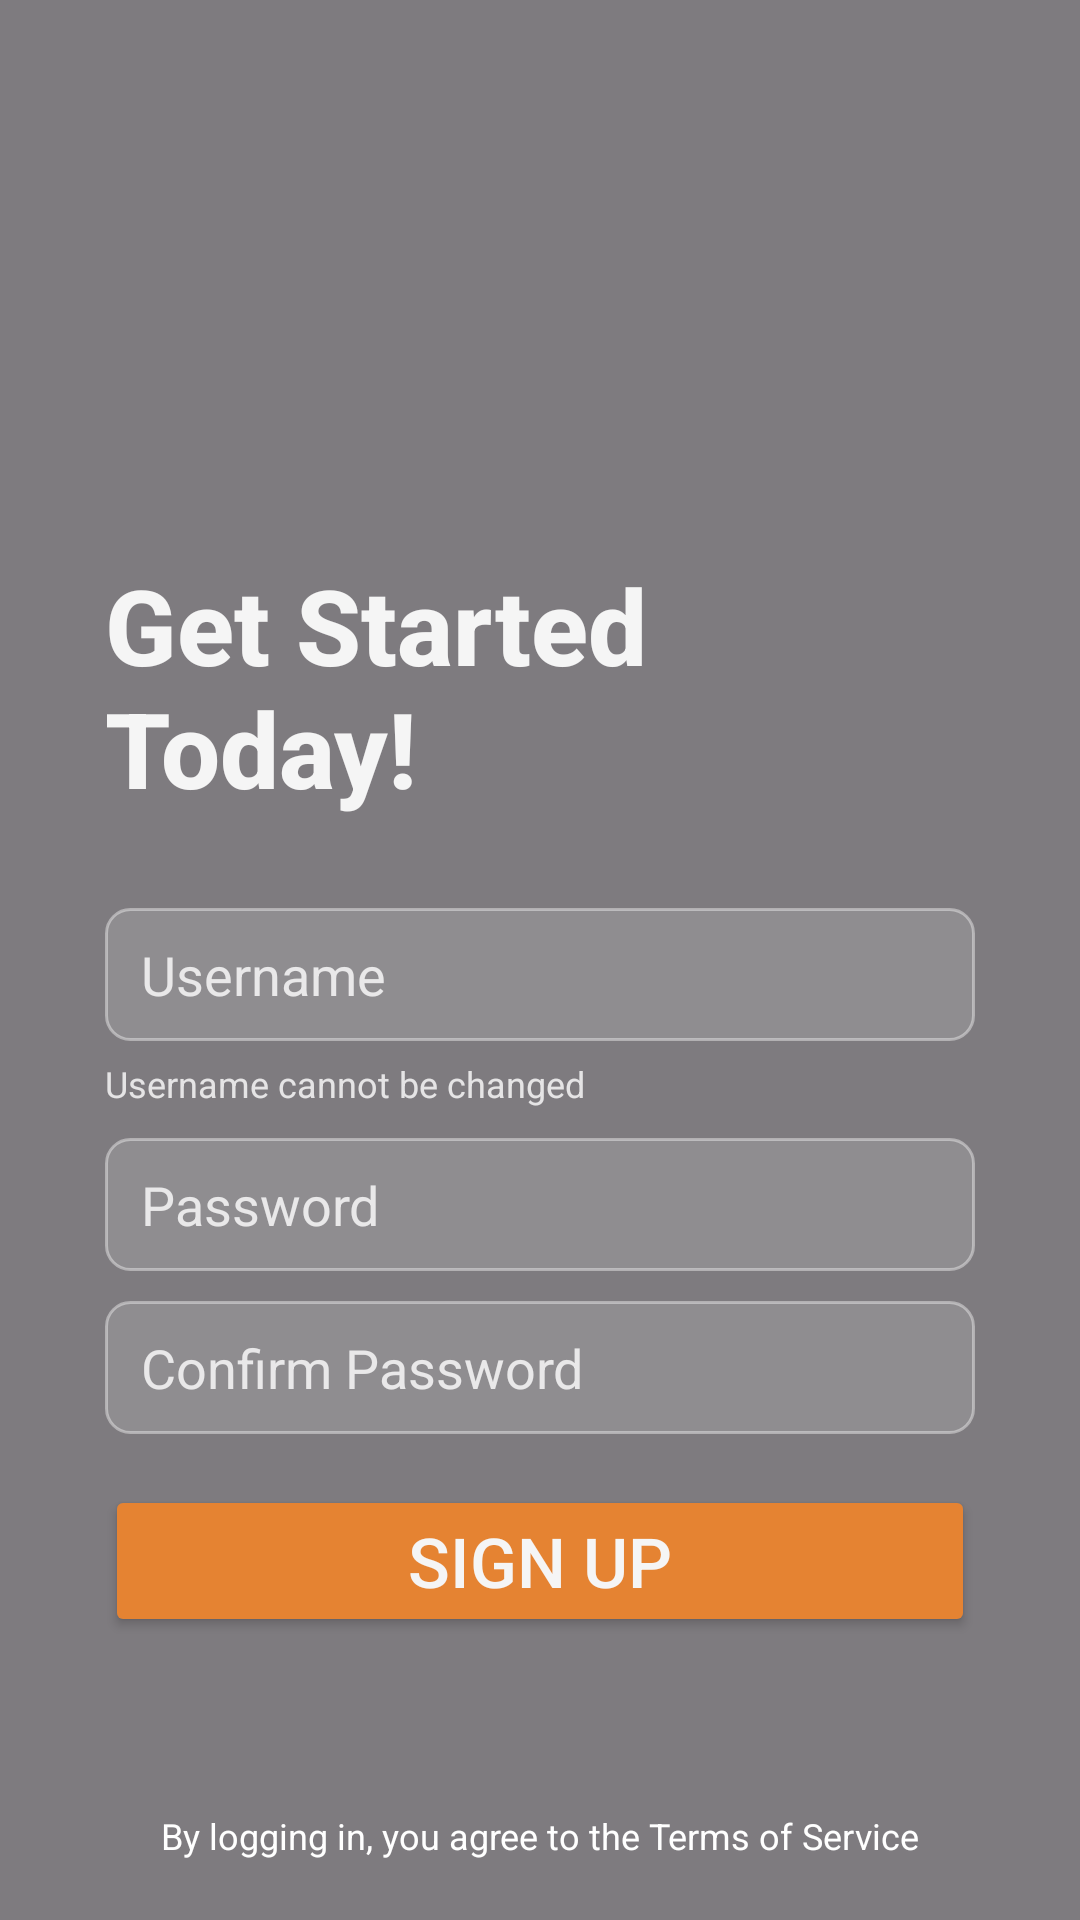

Android layout source for this screen:
<!-- AndroidManifest.xml: application theme Theme.FoodTracker -->
<!-- res/layout/activity_signup.xml -->
<?xml version="1.0" encoding="utf-8"?>
<RelativeLayout xmlns:android="http://schemas.android.com/apk/res/android"
    android:id="@+id/main"
    android:layout_width="match_parent"
    android:layout_height="match_parent"
    xmlns:app="http://schemas.android.com/apk/res-auto"
    android:background="@drawable/login_page">

    <View
        android:layout_width="match_parent"
        android:layout_height="match_parent"
        android:background="#80000000" />

    <RelativeLayout
        android:id="@+id/content_container"
        android:layout_width="match_parent"
        android:layout_height="match_parent">

        <LinearLayout
            android:layout_width="match_parent"
            android:layout_height="match_parent"
            android:layout_marginTop="150dp"
            android:orientation="vertical"
            android:padding="35dp">

            <TextView
                android:layout_height="wrap_content"
                android:layout_width="wrap_content"
                android:text="Get Started Today!"
                android:textSize="35sp"
                android:textColor="#F5F5F5"
                android:fontFamily="sans-serif-medium"
                android:textStyle="bold"/>

            <EditText
                android:id="@+id/name"
                android:layout_marginTop="30dp"
                android:layout_height="wrap_content"
                android:layout_width="match_parent"
                android:hint="Username"
                android:textColor="#FFFFFF"
                android:textColorHint="#CCFFFFFF"
                android:background="@drawable/input_bg"/>

            <TextView
                android:layout_width="match_parent"
                android:layout_height="wrap_content"
                android:text="Username cannot be changed"
                android:textColor="#CCFFFFFF"
                android:textSize="12sp"
                android:layout_marginTop="6dp" />

            <EditText
                android:id="@+id/username"
                android:layout_marginTop="10dp"
                android:layout_height="wrap_content"
                android:layout_width="match_parent"
                android:hint="Password"
                android:textColor="#FFFFFF"
                android:textColorHint="#CCFFFFFF"
                android:background="@drawable/input_bg"
                android:inputType="textPassword"/>

            <EditText
                android:id="@+id/pwd"
                android:layout_marginTop="10dp"
                android:layout_height="wrap_content"
                android:layout_width="match_parent"
                android:hint="Confirm Password"
                android:textColor="#FFFFFF"
                android:textColorHint="#CCFFFFFF"
                android:background="@drawable/input_bg"
                android:inputType="textPassword"/>

            <Button
                android:id="@+id/btn_sign_up"
                android:layout_marginTop="17dp"
                android:layout_height="wrap_content"
                android:layout_width="match_parent"
                android:text="Sign Up"
                android:textSize="23sp"
                android:textColor="#F5F5F5"
                android:backgroundTint="@color/accent_orange"
                app:cornerRadius="12dp"
                android:elevation="8dp"/>

        </LinearLayout>

        <TextView
            android:id="@+id/tv_terms"
            android:layout_width="wrap_content"
            android:layout_height="wrap_content"
            android:text="By logging in, you agree to the Terms of Service"
            android:textSize="12sp"
            android:textColor="#ffffff"
            android:layout_alignParentBottom="true"
            android:layout_centerHorizontal="true"
            android:layout_marginBottom="20dp"/>

    </RelativeLayout>

</RelativeLayout>
<!-- resources referenced by this layout -->
<resources>
  <color name="accent_orange">#E58332</color>
  <!-- drawable input_bg (drawable) -->
  <?xml version="1.0" encoding="utf-8"?>
  <shape xmlns:android="http://schemas.android.com/apk/res/android">
  
      <solid android:color="#22FFFFFF"/>
  
      <corners android:radius="8dp"/>
  
      <stroke
          android:width="1dp"
          android:color="#66FFFFFF"/>
  
      <padding
          android:left="12dp"
          android:top="10dp"
          android:right="12dp"
          android:bottom="10dp"/>
  </shape>
  <style name="Theme.FoodTracker" parent="Base.Theme.FoodTracker" />
  <style name="Base.Theme.FoodTracker" parent="Theme.Material3.DayNight.NoActionBar">
          
          <item name="colorPrimary">@color/accent_orange</item>
          <item name="colorSecondary">@color/accent_orange</item>
          <item name="colorTertiary">@color/accent_orange</item>
          <item name="colorOnPrimary">@color/white</item>
          <item name="colorOnSecondary">@color/white</item>
          <item name="colorOnTertiary">@color/white</item>
          <item name="colorControlActivated">@color/accent_orange</item>
          <item name="colorAccent">@color/accent_orange</item>
          <item name="colorSecondaryContainer">#ffe9d0</item>
      </style>
  <color name="white">#FFFFFFFF</color>
</resources>
